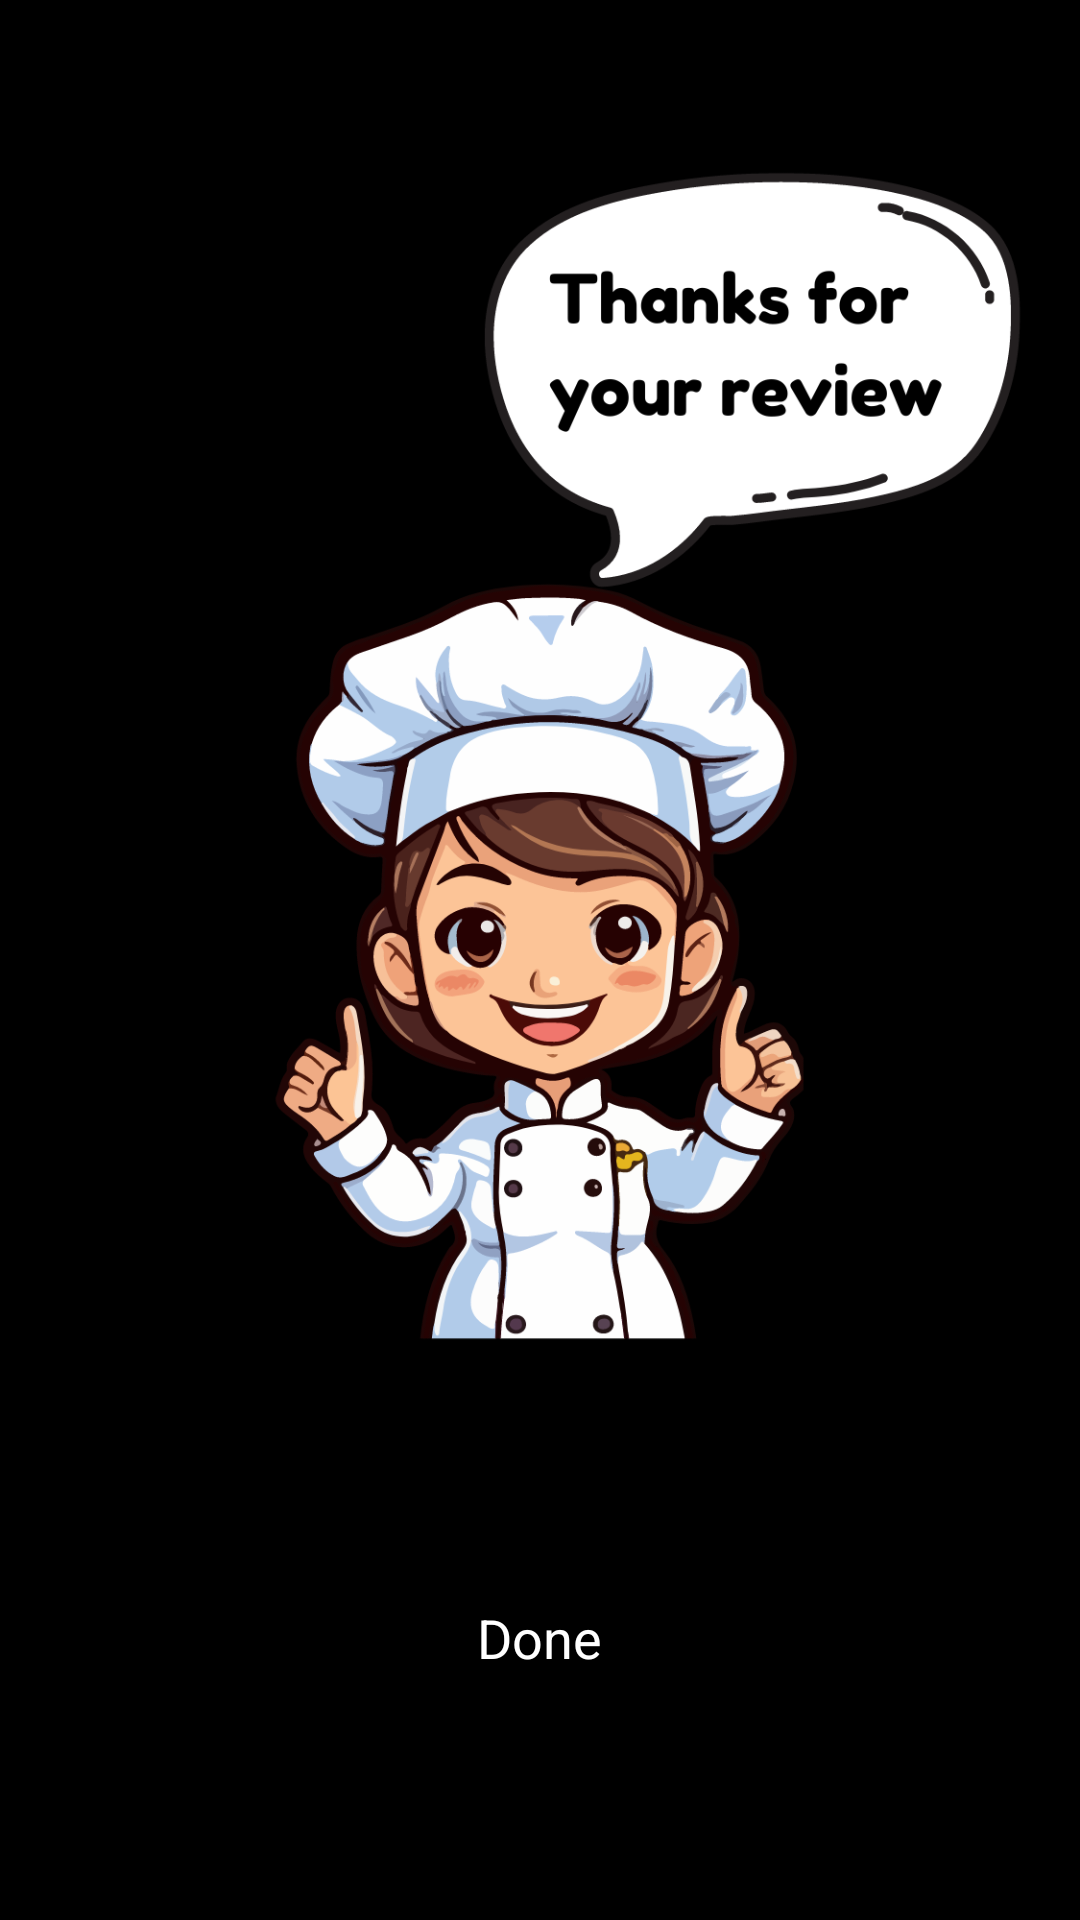

Write the Android layout XML for this screen, with the resource values it uses.
<!-- AndroidManifest.xml: application theme Theme.RecipeApp -->
<!-- res/layout/review_sucess.xml -->
<?xml version="1.0" encoding="utf-8"?>
<LinearLayout xmlns:android="http://schemas.android.com/apk/res/android"
    xmlns:app="http://schemas.android.com/apk/res-auto"
    xmlns:tools="http://schemas.android.com/tools"
    android:id="@+id/main"
    android:layout_width="match_parent"
    android:layout_height="match_parent"
    android:orientation="vertical"
    android:background="@drawable/review_sucess"
    tools:context=".ReviewSucess">

    
    <View
        android:layout_width="0dp"
        android:layout_height="0dp"
        android:layout_weight="1" />

    
    <Button
        android:id="@+id/bottomButton"
        android:layout_width="wrap_content"
        android:layout_height="wrap_content"
        android:text="Done"
        android:textSize="18sp"
        style="@style/CustomButtonStyle2"
        android:layout_gravity="center"
        android:layout_marginBottom="70dp" />

</LinearLayout>
<!-- resources referenced by this layout -->
<resources>
  <!-- drawable review_sucess: png bitmap (drawable, 204883 bytes) -->
  <style name="CustomButtonStyle2" parent="Widget.Material3.Button">
          <item name="backgroundTint">#0DD362</item>
          <item name="android:textColor">@color/white</item>
      </style>
  <style name="Theme.RecipeApp" parent="Base.Theme.RecipeApp">
          
          
      </style>
  <color name="white">#FFFFFFFF</color>
  <style name="Base.Theme.RecipeApp" parent="Theme.MaterialComponents.DayNight.NoActionBar">
          
          <item name="colorPrimary">@color/black</item>
          <item name="colorOnPrimary">@color/white</item>
          <item name="colorPrimaryVariant">@color/black</item> 
          <item name="colorSecondary">@color/white</item> 
          
          <item name="android:statusBarColor">@android:color/transparent</item>
          <item name="android:navigationBarColor">@android:color/transparent</item>
          <item name="android:windowTranslucentStatus">true</item>
          <item name="android:windowTranslucentNavigation">true</item>
      </style>
  <color name="black">#FF000000</color>
</resources>
